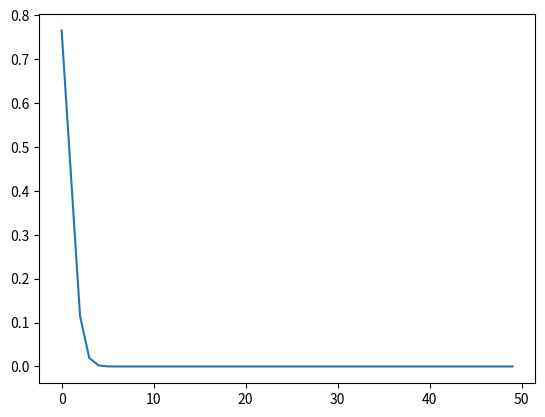

The matplotlib source for this figure:
import numpy  as np
import matplotlib.pyplot as plt

def DataRev(data):
    N=len(data)
    data_rev=[]
    width=int(np.log(N)/np.log(2))#计算位宽 width，即 nmax 表示的二进制数的位数。
    for i in range(0,N):
        j= '{:0{width}b}'.format(i, width=width)#使用格式化字符串 '{:0{width}b}' 将整数 i 转换为 width 位的二进制字符串，前面用 0 补齐。
        data_rev.append(data[int(j[::-1], 2)])#将生成的二进制字符串 j 反转（j[::-1]），然后将其转换回整数并返回。
    return data_rev
def Coeff(N,k,isign):
    return  np.exp(isign*2*np.pi*1j*k/N)
def FFT(data,isign):
    data=np.array(data)
    data=DataRev(data)
    Length=len(data)
    Width=int(np.log(Length)/np.log(2))
    for i in range(Width):
        for j in range(0,Length,2**(i+1)):
            for k in range(0,2**i):
                x=k+j
                y=x+2**i
                W = Coeff(2**(i+1),k,isign)
                data[x],data[y]= data[x]+W*data[y], data[x]-W*data[y]
    if isign==-1:
        i=0
        while(i<Length):
            data[i]=data[i]/Length
            i+=1
    return data
def bessl(z,M):
    N=2**M
    data=[]
    for i in range(0,N):
        data.append(np.cos(z*np.cos(2*np.pi*i/N))+np.sin(z*np.cos(2*np.pi*i/N))*1j)
        #data.append(np.exp(z*np.cos(2*np.pi*i/N)))
    data=FFT(data,1)
    for i in range(0,N):
        data[i]=data[i]/(N*(1j)**i)
        data[i]=data[i].real
    return data
if __name__=='__main__':
    J1=bessl(1,12)
    j1=[]
    xx=np.arange(0,50)
    for i in range(0,50):
      j1.append(J1[i])
    plt.plot(xx,j1)
    plt.show()

